Run: headless pygame with SDL's dummy video driver; simulated clock (each Clock.tick advances the game by its frame time, no real sleeping); random seed 0; keys injected as events and as key.get_pressed() state; no mouse input.
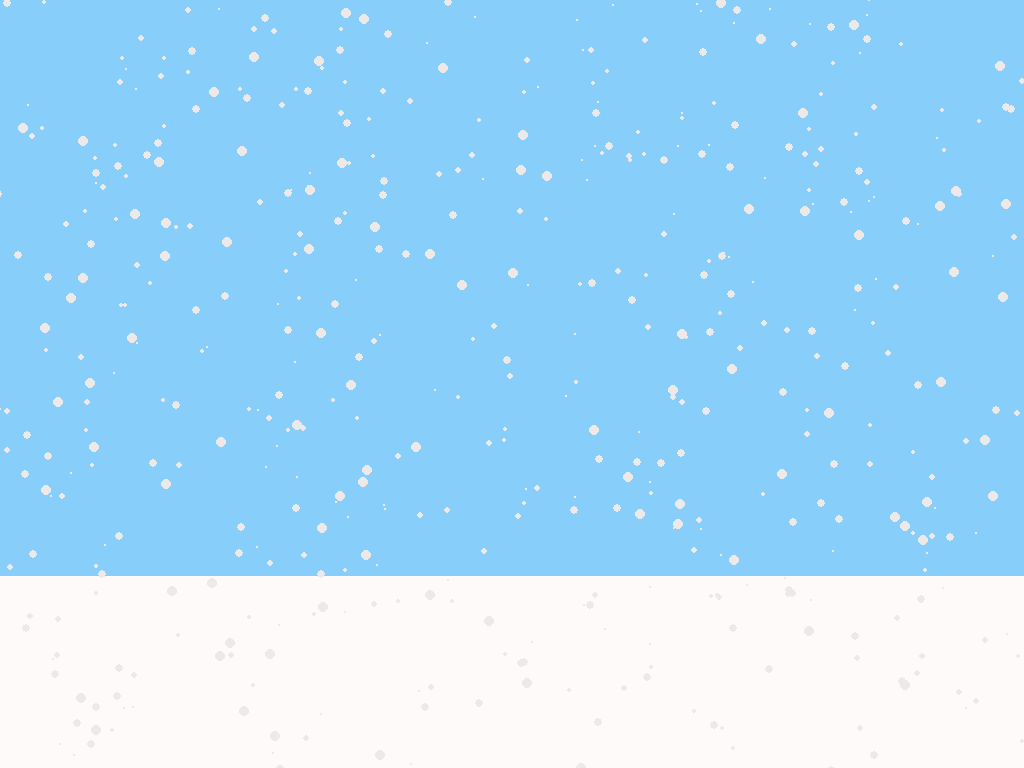
Frame 1 of 4 · flips 1–60 · no input
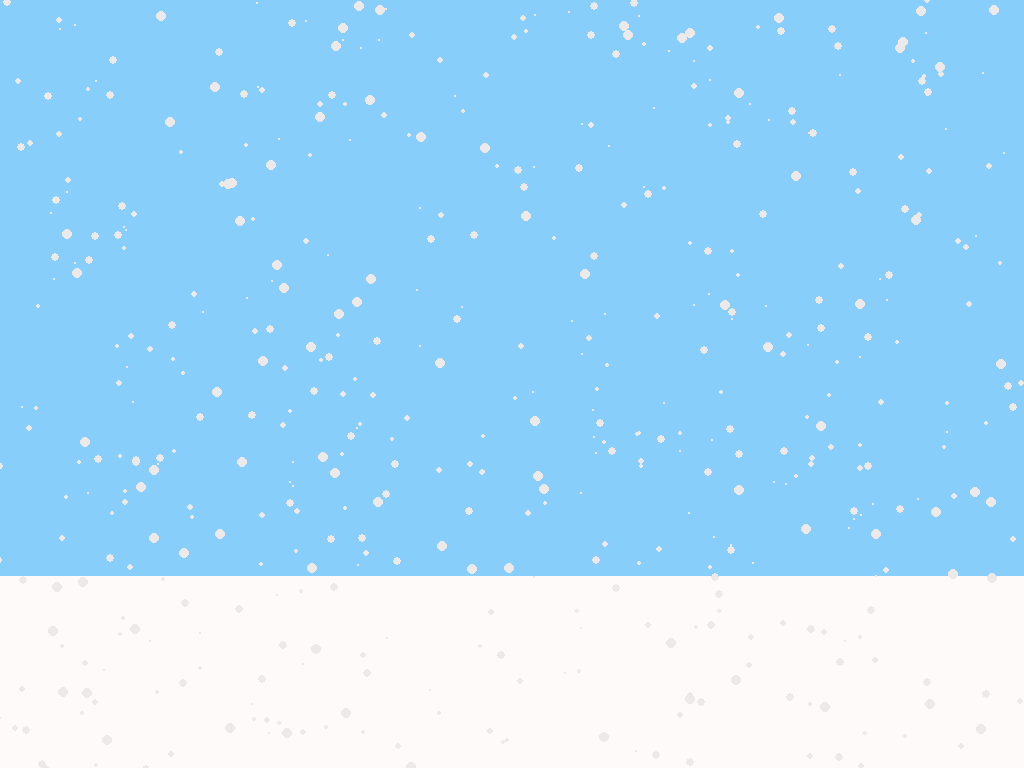
Frame 2 of 4 · flips 61–180 · tapped SPACE, RETURN · held RIGHT (→), D
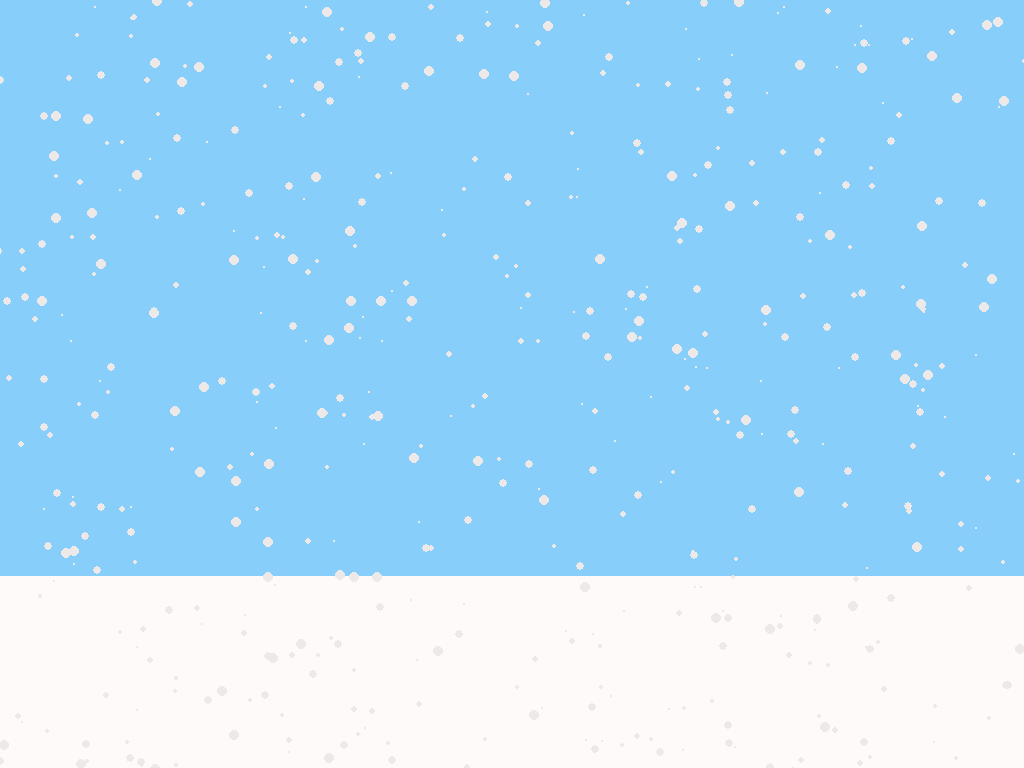
Frame 3 of 4 · flips 181–300 · held DOWN (↓), S
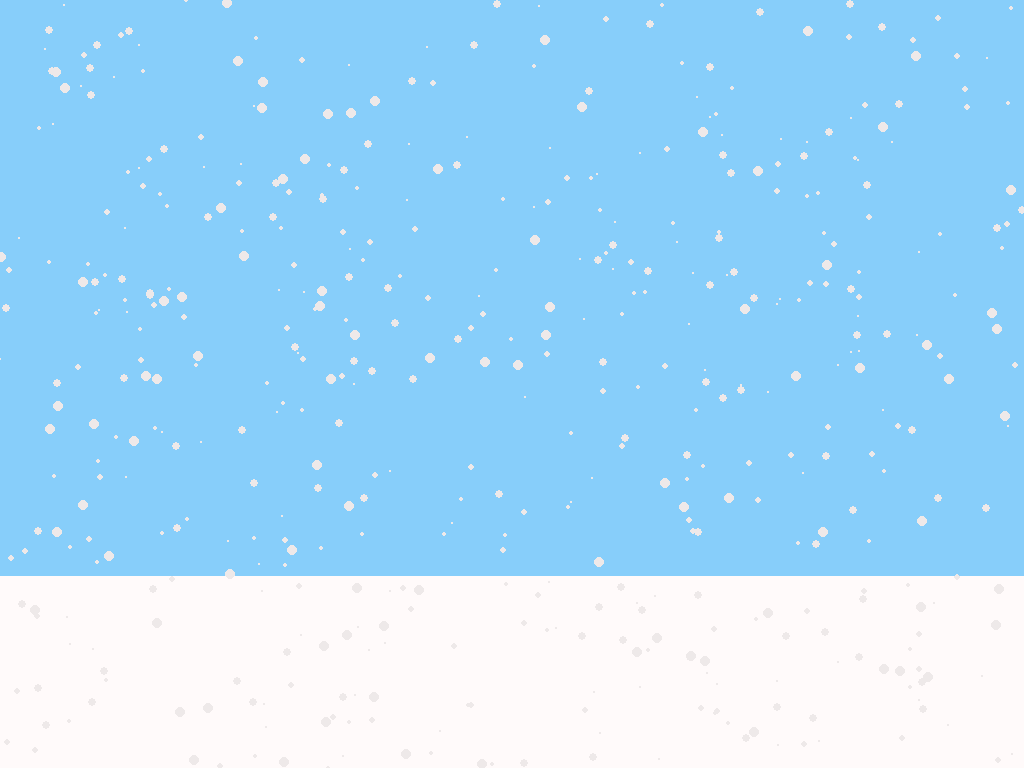
Frame 4 of 4 · flips 301–420 · held LEFT (←), A, UP (↑), W

The pygame program that drew these frames:

import pygame as p
import random


def setup():
    global screen, clock
    p.init()
    screen = p.display.set_mode((0, 0), p.FULLSCREEN)
    clock = p.time.Clock()


def main():
    done = False
    snowFlakes = []
    for i in range(500):
        x = random.randint(0, screen.get_width())
        y = random.randint(0, screen.get_height())
        r = random.randint(1, 5)
        snowFlakes.append((x, y, r))

    while not done:
        screen.fill(p.Color("lightskyblue"))
        # go through the event queue
        for e in p.event.get():
            if e.type == p.QUIT or (e.type == p.KEYDOWN and e.key == p.K_ESCAPE):
                done = True

        p.draw.rect(screen, p.Color("snow"), p.Rect(0, 0.75 * screen.get_height(), screen.get_width(), 0.25 * screen.get_height()))
        for i in range(len(snowFlakes)):
            snowFlake = snowFlakes[i]
            snowFlakes[i] = (snowFlake[0] + random.randint(-1, 1), snowFlake[1] + random.randint(1, 4), snowFlake[2])

            p.draw.circle(screen, p.Color("snow2"), (snowFlake[0], snowFlake[1]), snowFlake[2])
            if snowFlake[1] > screen.get_height():
                snowFlakes[i] = (snowFlake[0], 0, snowFlake[2])  # reset the snowflake back to the top

        p.display.flip()  # redraws the display
        clock.tick(30)  # max out af 30 fps


setup()
main()
